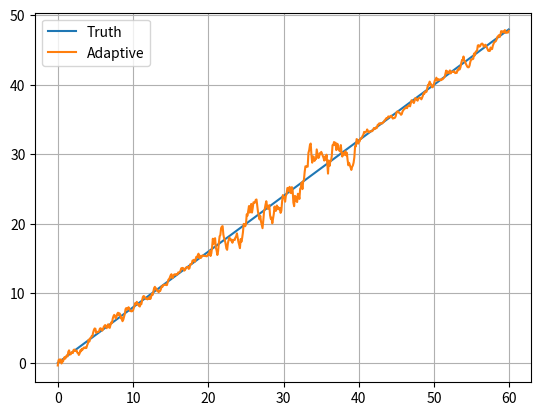
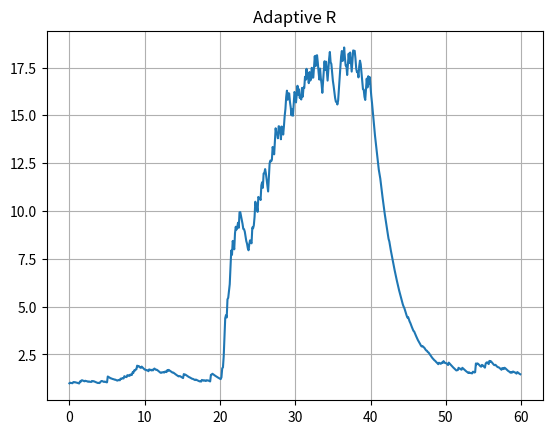

Here is the Python script that generated these plots, in order:
import numpy as np
import matplotlib.pyplot as plt
rng=np.random.default_rng(19); t=np.arange(0,60,.1); truth=.8*t; std=np.where((t>20)&(t<40),5.,1.); z=truth+rng.normal(0,std); x=np.array([[0.],[0.]]); P=np.diag([50.,10.]); F=np.array([[1,.1],[0,1.]]); H=np.array([[1.,0.]]); Q=np.diag([.02,.2]); I=np.eye(2); Rv=1.; est=[]; rh=[]
for m in z:
 x=F@x; P=F@P@F.T+Q; y=float(m-(H@x)[0,0]); Rv=.97*Rv+.03*np.clip(y*y,.5,36); R=np.array([[Rv]]); S=H@P@H.T+R; K=P@H.T@np.linalg.inv(S); x=x+K*np.array([[y]]); P=(I-K@H)@P; est.append(x[0,0]); rh.append(Rv)
plt.plot(t,truth,label='Truth'); plt.plot(t,est,label='Adaptive'); plt.grid(); plt.legend(); plt.show(); plt.plot(t,rh); plt.title('Adaptive R'); plt.grid(); plt.show()
